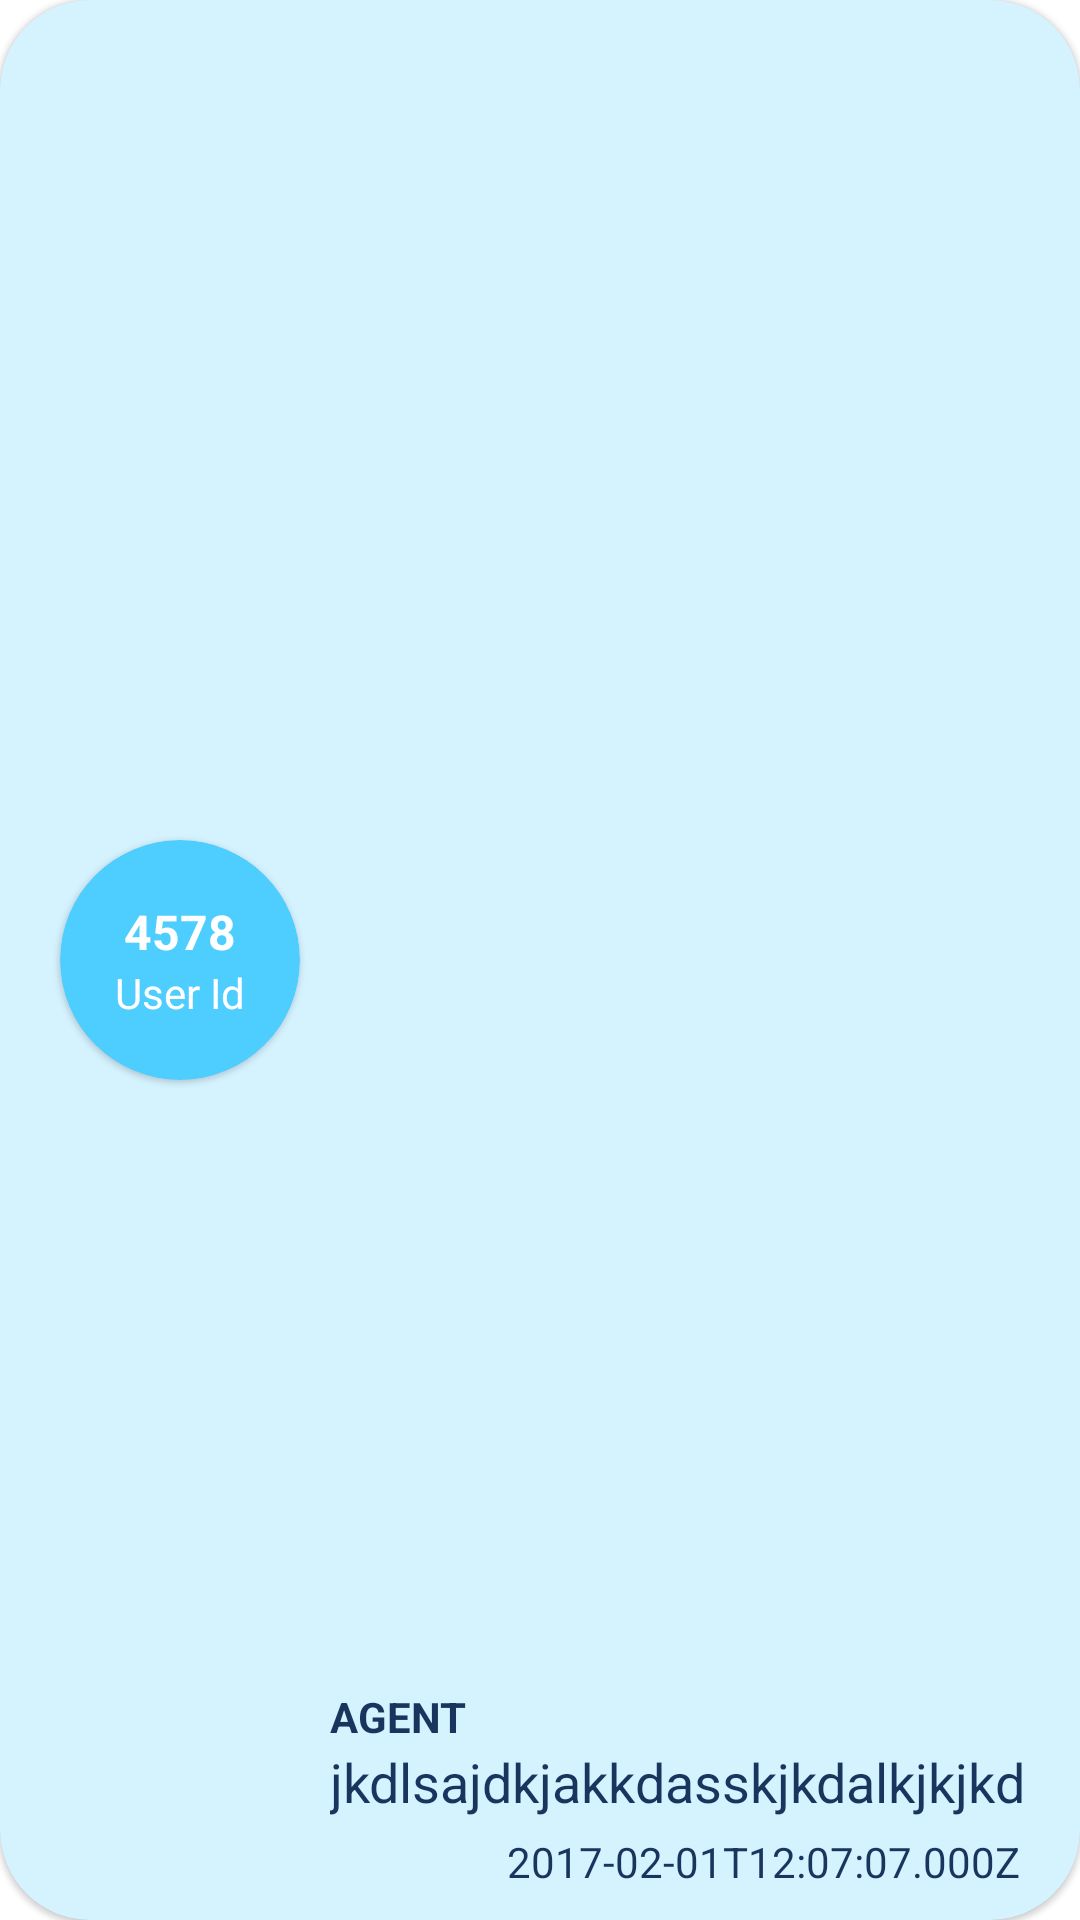

Write the Android layout XML for this screen, with the resource values it uses.
<!-- AndroidManifest.xml: application theme Theme.BranchTask -->
<!-- res/layout/message_thread_card.xml -->
<?xml version="1.0" encoding="utf-8"?>
<com.google.android.material.card.MaterialCardView xmlns:android="http://schemas.android.com/apk/res/android"
    android:layout_width="match_parent"
    android:layout_height="wrap_content"
    xmlns:app="http://schemas.android.com/apk/res-auto"
    android:layout_margin="10dp"
    app:cardCornerRadius="30dp"
    android:backgroundTint="#D5F3FF">

    <androidx.constraintlayout.widget.ConstraintLayout
        android:id="@+id/message_card"
        android:layout_width="match_parent"
        android:layout_height="match_parent"
        android:padding="10dp">
    <com.google.android.material.card.MaterialCardView
        android:id="@+id/user_id"
        android:layout_width="80dp"
        android:layout_height="80dp"
        android:backgroundTint="@color/app_main"
        app:cardCornerRadius="80dp"
        app:layout_constraintTop_toTopOf="parent"
        app:layout_constraintStart_toStartOf="parent"
        app:layout_constraintBottom_toBottomOf="parent"
        android:layout_margin="10dp">
        <LinearLayout
            android:layout_width="match_parent"
            android:layout_height="match_parent"
            android:orientation="vertical"
            android:gravity="center">

        <TextView
            android:id="@+id/user_id_txt"
            android:layout_width="wrap_content"
            android:layout_height="wrap_content"
            android:text="4578"
            android:textSize="16sp"
            android:textColor="@color/white"
            android:textStyle="bold"
            android:textAlignment="center"/>
        <TextView
            android:layout_width="wrap_content"
            android:layout_height="wrap_content"
            android:text="User Id"
            android:textColor="@color/white"
            />

        </LinearLayout>

    </com.google.android.material.card.MaterialCardView>

     <TextView
         android:id="@+id/role_txt"
         android:layout_width="wrap_content"
         android:layout_height="wrap_content"
         android:text="Agent"
         android:textAllCaps="true"
         android:textStyle="bold"
         android:textColor="@color/app_dark"
         app:layout_constraintStart_toStartOf="@id/message_txt"
         app:layout_constraintBottom_toTopOf="@id/message_txt"/>
    <TextView
        android:id="@+id/message_txt"
        android:layout_width="0dp"
        android:layout_height="wrap_content"
        android:maxLines="1"
        android:textColor="@color/app_dark"
        android:text="jkdlsajdkjakkdasskjkdalkjkjkdaslkjd"
        android:textSize="18sp"
        app:layout_constraintBottom_toTopOf="@id/timestamp_txt"
        app:layout_constraintStart_toEndOf="@id/user_id"
        app:layout_constraintTop_toTopOf="parent"
        app:layout_constraintEnd_toEndOf="parent"
        app:layout_constraintVertical_bias="1"
        android:layout_marginStart="10dp"
        android:layout_marginBottom="5dp"/>

    <TextView
        android:id="@+id/timestamp_txt"
        android:layout_width="wrap_content"
        android:layout_height="wrap_content"
        android:textColor="@color/app_dark"
        android:text="2017-02-01T12:07:07.000Z"
        app:layout_constraintEnd_toEndOf="parent"
        app:layout_constraintBottom_toBottomOf="parent"
        android:layout_marginEnd="10dp"/>
    </androidx.constraintlayout.widget.ConstraintLayout>
</com.google.android.material.card.MaterialCardView>
<!-- resources referenced by this layout -->
<resources>
  <color name="app_dark">#19355E</color>
  <color name="app_main">#4ECDFF</color>
  <color name="white">#FFFFFFFF</color>
  <style name="Theme.BranchTask" parent="Theme.MaterialComponents.DayNight.NoActionBar">
          
          <item name="colorPrimary">@color/app_main</item>
          <item name="colorPrimaryVariant">@color/app_dark</item>
          <item name="colorOnPrimary">@color/white</item>
          
          <item name="colorSecondary">@color/app_secondary</item>
          <item name="colorSecondaryVariant">@color/app_dark_light</item>
          <item name="colorOnSecondary">@color/app_dark_light</item>
          
          <item name="android:statusBarColor" tools:targetApi="l">?attr/colorPrimaryVariant</item>
          
      </style>
  <color name="app_secondary">#A7E6FF</color>
  <color name="app_dark_light">#4C6C8E</color>
</resources>
